Labelled photos from "data", an image-classification folder in Gizemcumen/Data_collection_device. The possible labels are: augmented bad, augmented good, bad, good.

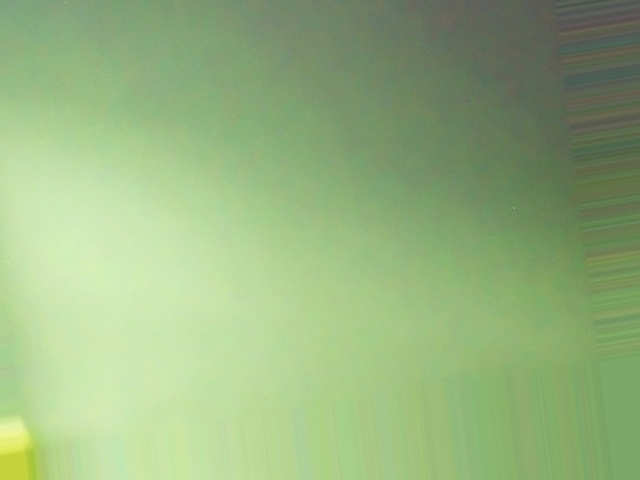
Label: augmented good

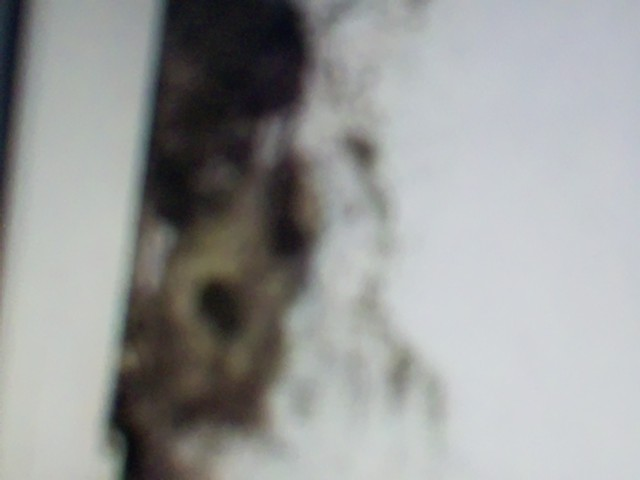
Label: augmented bad

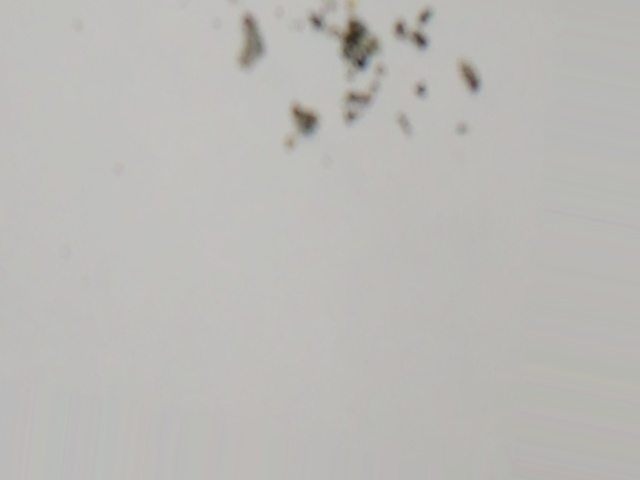
Label: augmented bad

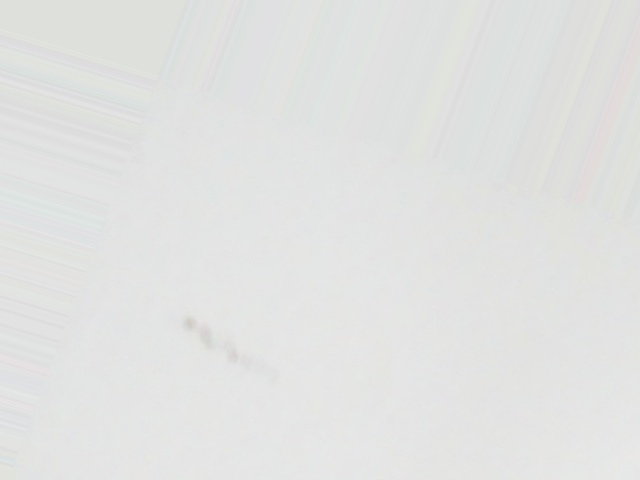
Label: augmented bad

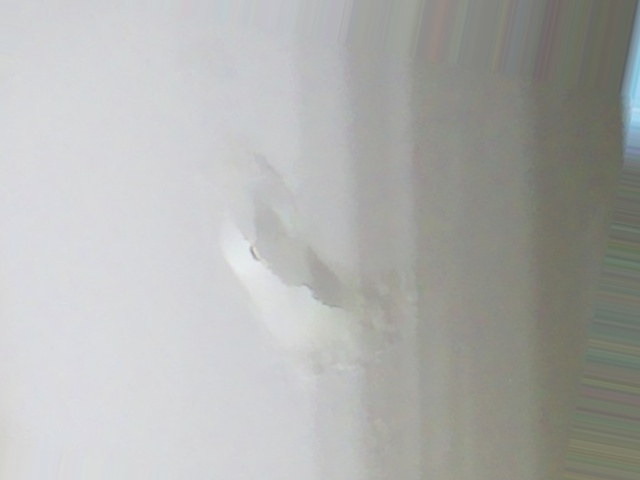
Label: augmented bad

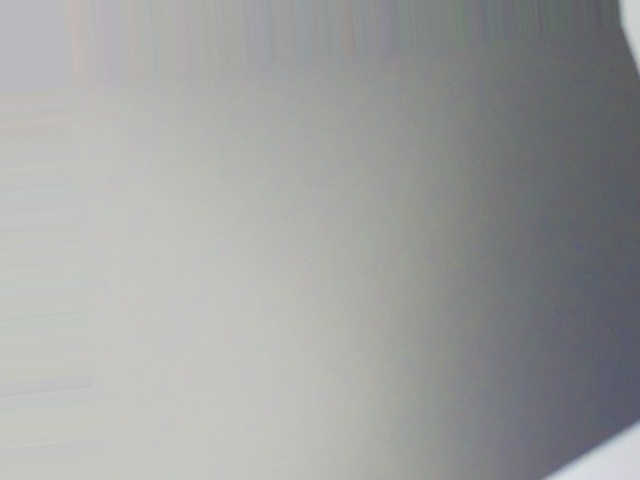
Label: augmented good
